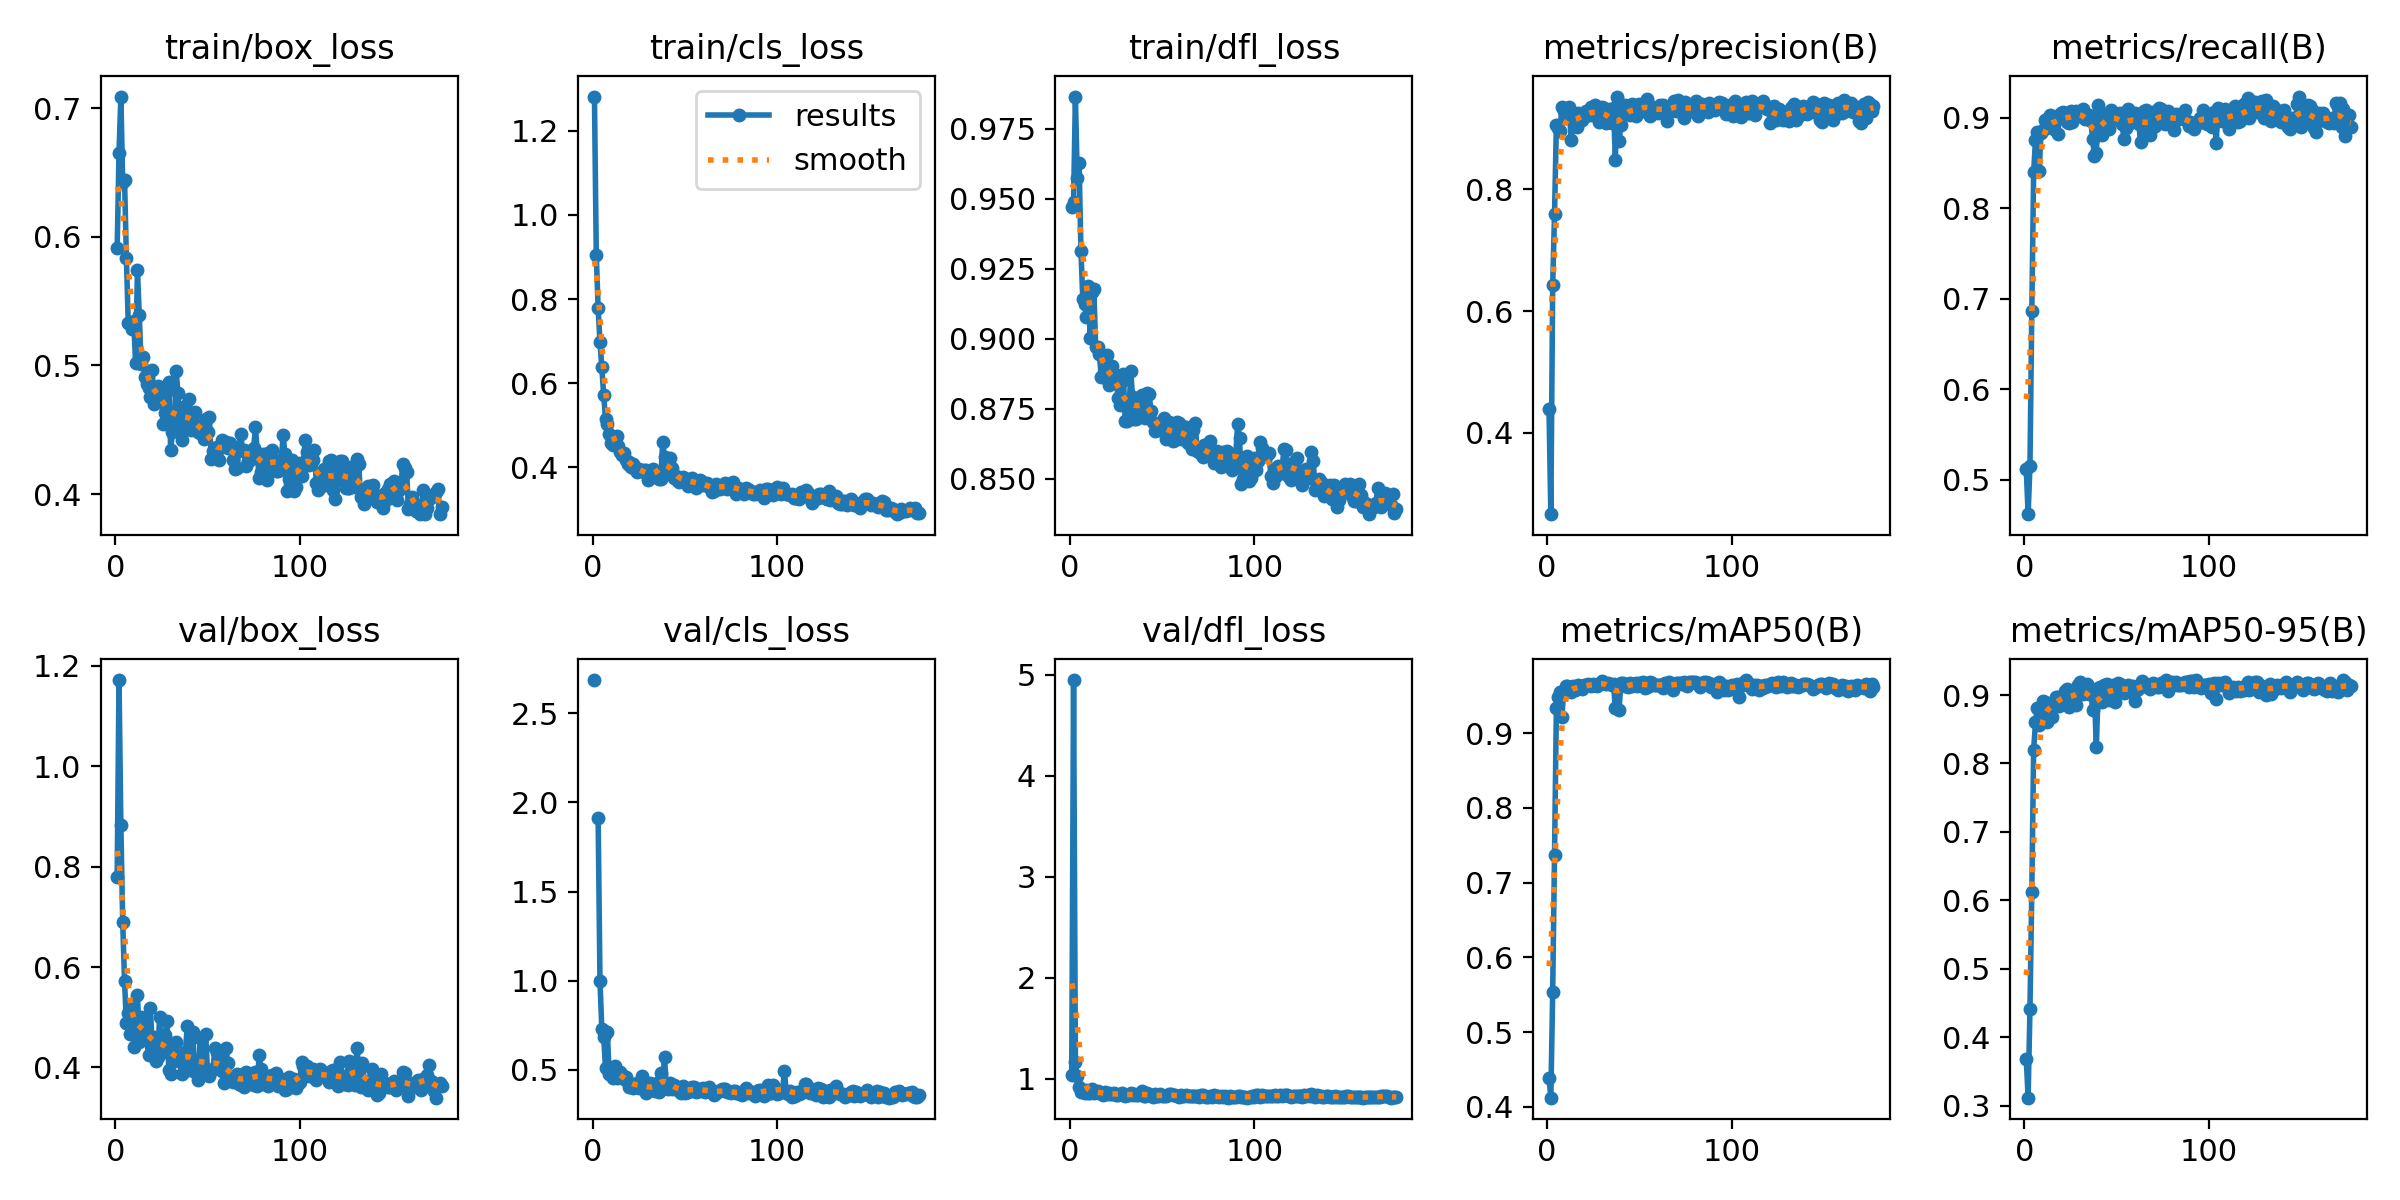

Data behind this chart, as committed beside it:
epoch, train/box_loss, train/cls_loss, train/dfl_loss, metrics/precision(B), metrics/recall(B), metrics/mAP50(B), metrics/mAP50-95(B), val/box_loss, val/cls_loss, val/dfl_loss, lr/pg0, lr/pg1, lr/pg2
1, 0.591, 1.282, 0.9471, 0.4394, 0.5117, 0.4391, 0.3685, 0.78, 2.687, 1.042, 0.0005443, 0.0005443, 0.0005443
2, 0.6654, 0.9039, 0.949, 0.2663, 0.4622, 0.4123, 0.3116, 1.172, inf, 4.949, 0.001098, 0.001098, 0.001098
3, 0.7091, 0.7784, 0.9866, 0.643, 0.5156, 0.5542, 0.4409, 0.8824, 1.915, 1.169, 0.001649, 0.001649, 0.001649
4, 0.6426, 0.6973, 0.9576, 0.7589, 0.6865, 0.7368, 0.6129, 0.6896, 0.9973, 1.03, 0.001657, 0.001657, 0.001657
5, 0.6444, 0.6379, 0.963, 0.9056, 0.8395, 0.9334, 0.82, 0.5717, 0.7287, 0.9239, 0.001657, 0.001657, 0.001657
6, 0.5837, 0.5716, 0.9315, 0.9003, 0.8756, 0.949, 0.86, 0.4885, 0.684, 0.8734, 0.001654, 0.001654, 0.001654
7, 0.5327, 0.5153, 0.9143, 0.8962, 0.8846, 0.9551, 0.8813, 0.509, 0.5119, 0.8818, 0.001651, 0.001651, 0.001651
8, 0.5324, 0.5026, 0.9125, 0.9359, 0.8407, 0.9222, 0.8566, 0.4663, 0.7137, 0.8647, 0.001647, 0.001647, 0.001647
9, 0.5286, 0.4791, 0.9077, 0.928, 0.8837, 0.9567, 0.8705, 0.5219, 0.4746, 0.8908, 0.001644, 0.001644, 0.001644
10, 0.5344, 0.4578, 0.9188, 0.9273, 0.8869, 0.9626, 0.8915, 0.441, 0.4793, 0.859, 0.001641, 0.001641, 0.001641
11, 0.5017, 0.4535, 0.9004, 0.92, 0.897, 0.9629, 0.8899, 0.4672, 0.4528, 0.8606, 0.001637, 0.001637, 0.001637
12, 0.5739, 0.4558, 0.9168, 0.9344, 0.8988, 0.9616, 0.8609, 0.544, 0.5202, 0.9038, 0.001634, 0.001634, 0.001634
13, 0.5389, 0.4753, 0.9179, 0.8806, 0.8969, 0.955, 0.8838, 0.4516, 0.4518, 0.8634, 0.001631, 0.001631, 0.001631
14, 0.501, 0.4508, 0.8971, 0.9132, 0.9027, 0.9633, 0.8803, 0.4998, 0.49, 0.8672, 0.001627, 0.001627, 0.001627
15, 0.5067, 0.4362, 0.8972, 0.9228, 0.889, 0.9574, 0.8682, 0.4889, 0.488, 0.8788, 0.001624, 0.001624, 0.001624
16, 0.4912, 0.4293, 0.8946, 0.9019, 0.8881, 0.9584, 0.8905, 0.4663, 0.4728, 0.8576, 0.001621, 0.001621, 0.001621
17, 0.4856, 0.4348, 0.8863, 0.926, 0.8999, 0.9648, 0.8978, 0.4537, 0.4489, 0.8609, 0.001618, 0.001618, 0.001618
18, 0.4827, 0.4166, 0.887, 0.9224, 0.8824, 0.9612, 0.8974, 0.4244, 0.4614, 0.8432, 0.001614, 0.001614, 0.001614
19, 0.4752, 0.4089, 0.8869, 0.9138, 0.9034, 0.9592, 0.8836, 0.5179, 0.4345, 0.8696, 0.001611, 0.001611, 0.001611
20, 0.4966, 0.4123, 0.8941, 0.9183, 0.9049, 0.9645, 0.8978, 0.443, 0.4036, 0.8546, 0.001608, 0.001608, 0.001608
21, 0.4699, 0.4, 0.8836, 0.9279, 0.9062, 0.9644, 0.8929, 0.4614, 0.4224, 0.8627, 0.001604, 0.001604, 0.001604
22, 0.4826, 0.4078, 0.889, 0.9256, 0.902, 0.9655, 0.9065, 0.4121, 0.3971, 0.8466, 0.001601, 0.001601, 0.001601
23, 0.4838, 0.3965, 0.8902, 0.9224, 0.895, 0.9646, 0.9084, 0.4199, 0.4173, 0.8492, 0.001598, 0.001598, 0.001598
24, 0.4746, 0.3882, 0.8864, 0.9345, 0.8939, 0.9637, 0.8821, 0.5003, 0.4281, 0.8595, 0.001594, 0.001594, 0.001594
25, 0.4794, 0.3968, 0.887, 0.9224, 0.9071, 0.9661, 0.9005, 0.4323, 0.4002, 0.8415, 0.001591, 0.001591, 0.001591
26, 0.4547, 0.3904, 0.8789, 0.9382, 0.8948, 0.9642, 0.9019, 0.4314, 0.4136, 0.8438, 0.001588, 0.001588, 0.001588
27, 0.463, 0.3917, 0.8765, 0.9248, 0.9021, 0.9629, 0.8907, 0.4656, 0.4675, 0.8498, 0.001584, 0.001584, 0.001584
28, 0.4816, 0.3939, 0.8849, 0.9113, 0.9069, 0.9656, 0.8861, 0.4929, 0.3958, 0.8637, 0.001581, 0.001581, 0.001581
29, 0.4872, 0.3929, 0.8874, 0.9285, 0.9015, 0.9667, 0.914, 0.3945, 0.372, 0.8377, 0.001578, 0.001578, 0.001578
30, 0.4344, 0.3703, 0.8705, 0.9352, 0.9046, 0.9692, 0.9196, 0.3879, 0.3908, 0.8311, 0.001575, 0.001575, 0.001575
31, 0.4481, 0.3853, 0.8705, 0.9328, 0.907, 0.9674, 0.9028, 0.4354, 0.4266, 0.8429, 0.001571, 0.001571, 0.001571
32, 0.4511, 0.3779, 0.8722, 0.9087, 0.9097, 0.9662, 0.9022, 0.4255, 0.3987, 0.8391, 0.001568, 0.001568, 0.001568
33, 0.4954, 0.3954, 0.8885, 0.922, 0.8984, 0.9665, 0.9038, 0.4516, 0.3901, 0.8556, 0.001565, 0.001565, 0.001565
34, 0.4784, 0.3821, 0.8793, 0.9326, 0.9003, 0.9662, 0.9163, 0.4123, 0.3809, 0.8417, 0.001561, 0.001561, 0.001561
35, 0.4483, 0.3808, 0.8713, 0.9098, 0.9029, 0.9642, 0.9022, 0.4137, 0.4266, 0.8478, 0.001558, 0.001558, 0.001558
36, 0.4422, 0.3726, 0.8714, 0.9338, 0.8965, 0.9653, 0.9068, 0.3862, 0.3761, 0.8368, 0.001555, 0.001555, 0.001555
37, 0.4523, 0.3731, 0.8738, 0.8486, 0.8763, 0.9329, 0.8777, 0.4052, 0.4835, 0.8437, 0.001551, 0.001551, 0.001551
38, 0.4687, 0.4604, 0.8778, 0.9524, 0.8573, 0.9605, 0.8993, 0.4306, 0.4219, 0.8463, 0.001548, 0.001548, 0.001548
39, 0.4618, 0.4252, 0.88, 0.8791, 0.8611, 0.9315, 0.8235, 0.482, 0.5741, 0.8828, 0.001545, 0.001545, 0.001545
40, 0.4743, 0.4129, 0.8784, 0.9055, 0.9142, 0.9675, 0.9099, 0.3956, 0.3957, 0.8338, 0.001542, 0.001542, 0.001542
41, 0.4496, 0.3868, 0.8716, 0.9245, 0.9001, 0.9665, 0.9124, 0.4001, 0.3945, 0.8276, 0.001538, 0.001538, 0.001538
42, 0.4565, 0.422, 0.8805, 0.9391, 0.8807, 0.9636, 0.8904, 0.4698, 0.424, 0.8572, 0.001535, 0.001535, 0.001535
43, 0.4642, 0.3993, 0.8803, 0.9296, 0.904, 0.966, 0.9153, 0.3902, 0.3902, 0.8391, 0.001532, 0.001532, 0.001532
44, 0.4527, 0.3745, 0.8741, 0.9345, 0.8931, 0.9617, 0.9034, 0.3991, 0.4131, 0.841, 0.001528, 0.001528, 0.001528
45, 0.4486, 0.3785, 0.8703, 0.9224, 0.9037, 0.9675, 0.9168, 0.3758, 0.4022, 0.8217, 0.001525, 0.001525, 0.001525
46, 0.4476, 0.3687, 0.8669, 0.9401, 0.8873, 0.9625, 0.8935, 0.459, 0.4062, 0.8497, 0.001522, 0.001522, 0.001522
47, 0.4511, 0.3659, 0.8686, 0.927, 0.9082, 0.9659, 0.9069, 0.3982, 0.3825, 0.8295, 0.001519, 0.001519, 0.001519
48, 0.4427, 0.3723, 0.8675, 0.921, 0.9006, 0.9674, 0.9149, 0.3903, 0.3705, 0.8298, 0.001515, 0.001515, 0.001515
49, 0.458, 0.3778, 0.8685, 0.9273, 0.9049, 0.9636, 0.8897, 0.4665, 0.4076, 0.8512, 0.001512, 0.001512, 0.001512
50, 0.4485, 0.3705, 0.8688, 0.9394, 0.8988, 0.9673, 0.9137, 0.3923, 0.3726, 0.8322, 0.001509, 0.001509, 0.001509
51, 0.46, 0.373, 0.8716, 0.9325, 0.8994, 0.9669, 0.917, 0.3837, 0.3782, 0.8292, 0.001505, 0.001505, 0.001505
52, 0.4274, 0.3555, 0.8641, 0.9294, 0.905, 0.9678, 0.9161, 0.3921, 0.374, 0.8268, 0.001502, 0.001502, 0.001502
53, 0.4334, 0.367, 0.8675, 0.9389, 0.8935, 0.9605, 0.9062, 0.3974, 0.3977, 0.839, 0.001499, 0.001499, 0.001499
54, 0.436, 0.3748, 0.8704, 0.9487, 0.8764, 0.9611, 0.9027, 0.4391, 0.4067, 0.8489, 0.001495, 0.001495, 0.001495
55, 0.4364, 0.3683, 0.866, 0.9384, 0.8883, 0.9634, 0.9039, 0.4305, 0.4058, 0.8481, 0.001492, 0.001492, 0.001492
56, 0.4263, 0.3499, 0.8635, 0.9212, 0.9093, 0.9685, 0.9146, 0.3998, 0.3766, 0.838, 0.001489, 0.001489, 0.001489
57, 0.4356, 0.358, 0.8639, 0.933, 0.8945, 0.9668, 0.9075, 0.4079, 0.381, 0.8357, 0.001486, 0.001486, 0.001486
58, 0.4422, 0.3703, 0.8702, 0.9323, 0.8975, 0.964, 0.9103, 0.3933, 0.3945, 0.8281, 0.001482, 0.001482, 0.001482
59, 0.437, 0.367, 0.8697, 0.9292, 0.9037, 0.964, 0.914, 0.3698, 0.3839, 0.8243, 0.001479, 0.001479, 0.001479
60, 0.4401, 0.3589, 0.8641, 0.9246, 0.9053, 0.9643, 0.8915, 0.4394, 0.3991, 0.8409, 0.001476, 0.001476, 0.001476
... 117 more rows
